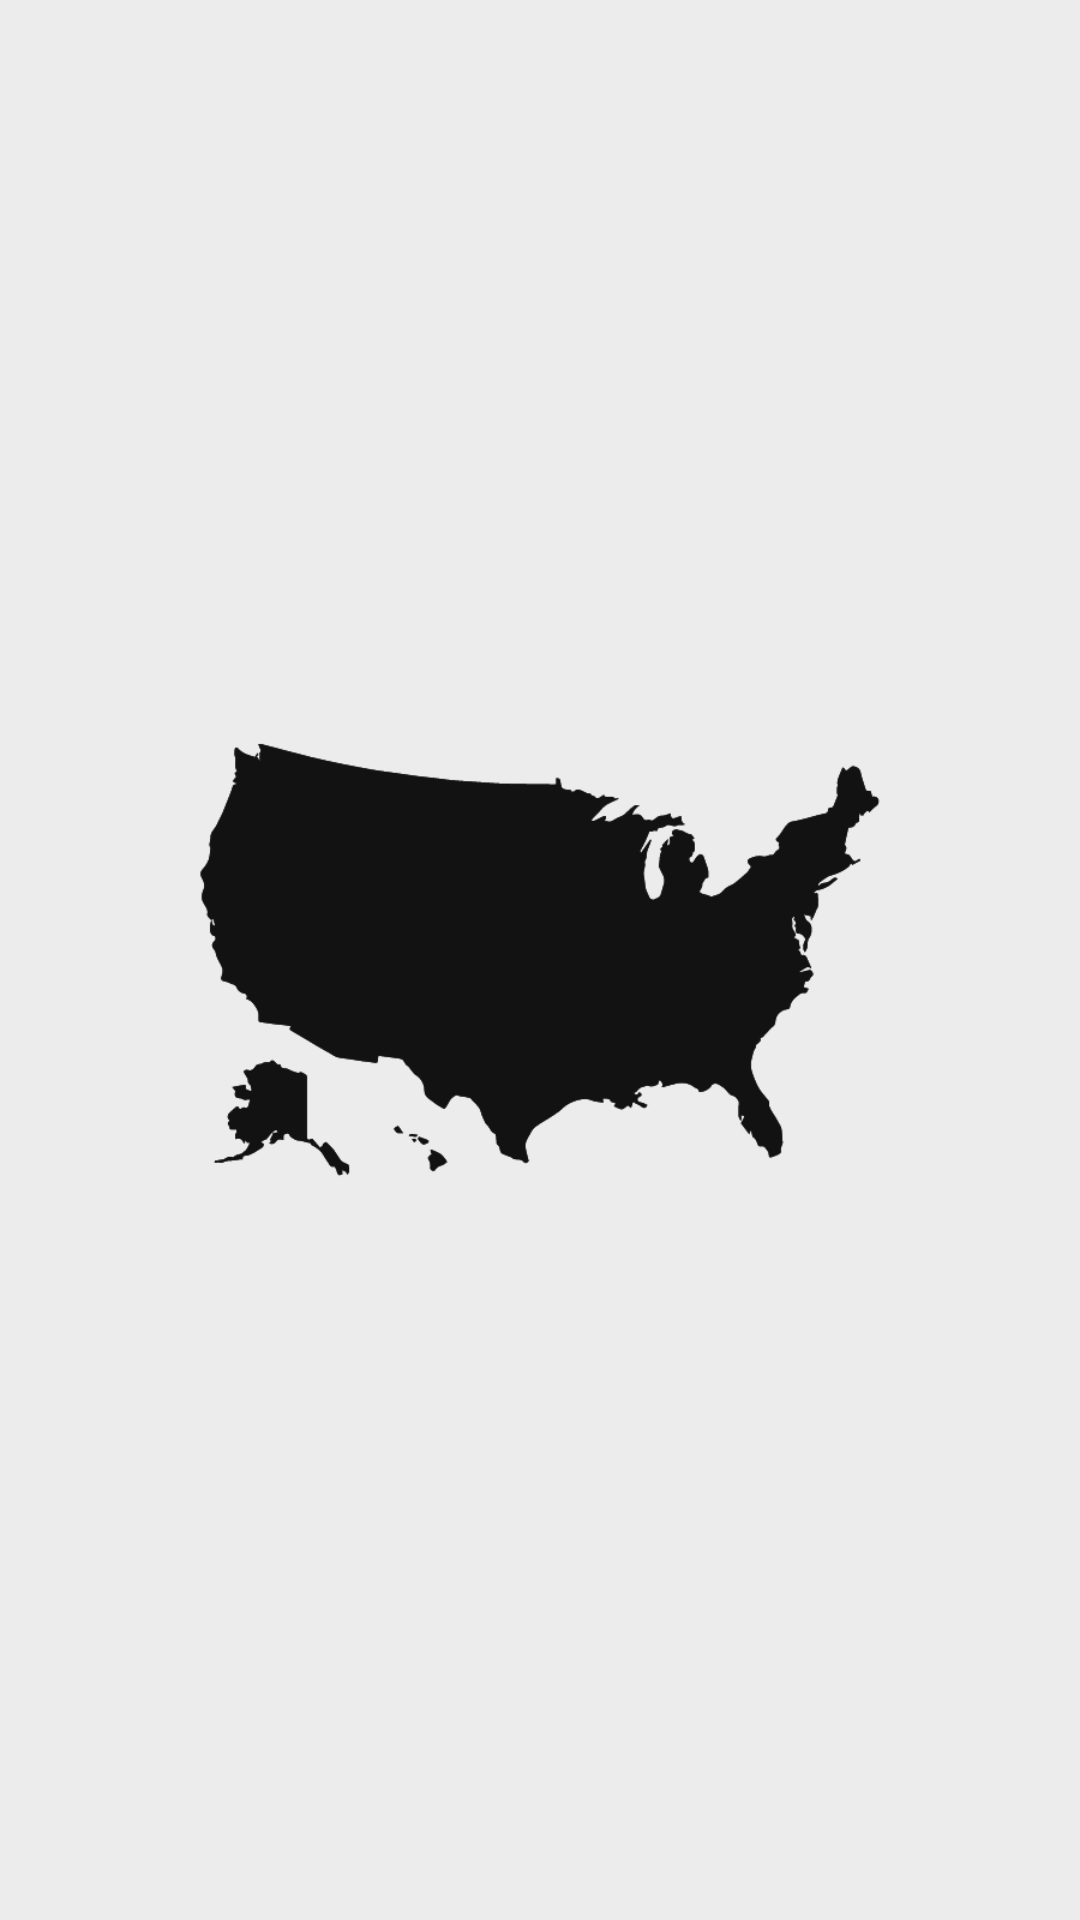

This screen was rendered from an Android layout file. Write that file and the resources it references.
<!-- AndroidManifest.xml: application theme Theme.TravelManager -->
<!-- res/layout/fragment_splash_screen.xml -->
<?xml version="1.0" encoding="utf-8"?>
<androidx.constraintlayout.widget.ConstraintLayout xmlns:android="http://schemas.android.com/apk/res/android"
    xmlns:app="http://schemas.android.com/apk/res-auto"
    xmlns:tools="http://schemas.android.com/tools"
    android:layout_width="match_parent"
    android:layout_height="match_parent"
    android:background="@color/background"
    tools:context=".fragments.splash_screen.SplashScreenFragment">

    <ImageView
        android:id="@+id/ivLogo"
        android:layout_width="300dp"
        android:layout_height="300dp"
        android:background="@drawable/main_logo"
        app:layout_constraintBottom_toBottomOf="parent"
        app:layout_constraintEnd_toEndOf="parent"
        app:layout_constraintStart_toStartOf="parent"
        app:layout_constraintTop_toTopOf="parent" />

</androidx.constraintlayout.widget.ConstraintLayout>
<!-- resources referenced by this layout -->
<resources>
  <color name="background">#ECECEC</color>
  <!-- drawable main_logo: png bitmap (drawable, 19851 bytes) -->
  <style name="Theme.TravelManager" parent="Theme.MaterialComponents.DayNight.NoActionBar">
          
          <item name="colorPrimary">@color/main_color</item>
          <item name="colorPrimaryVariant">@color/background</item>
          <item name="colorOnPrimary">@color/white</item>
          
          <item name="colorSecondary">@color/main_color</item>
          <item name="colorSecondaryVariant">@color/main_color</item>
          <item name="colorOnSecondary">@color/black</item>
          
          <item name="android:statusBarColor" tools:targetApi="l">?attr/colorPrimaryVariant</item>
          <item name="android:windowLightStatusBar">true</item>
          
      </style>
  <color name="main_color">#121212</color>
  <color name="white">#FFFFFFFF</color>
  <color name="black">#FF000000</color>
</resources>
